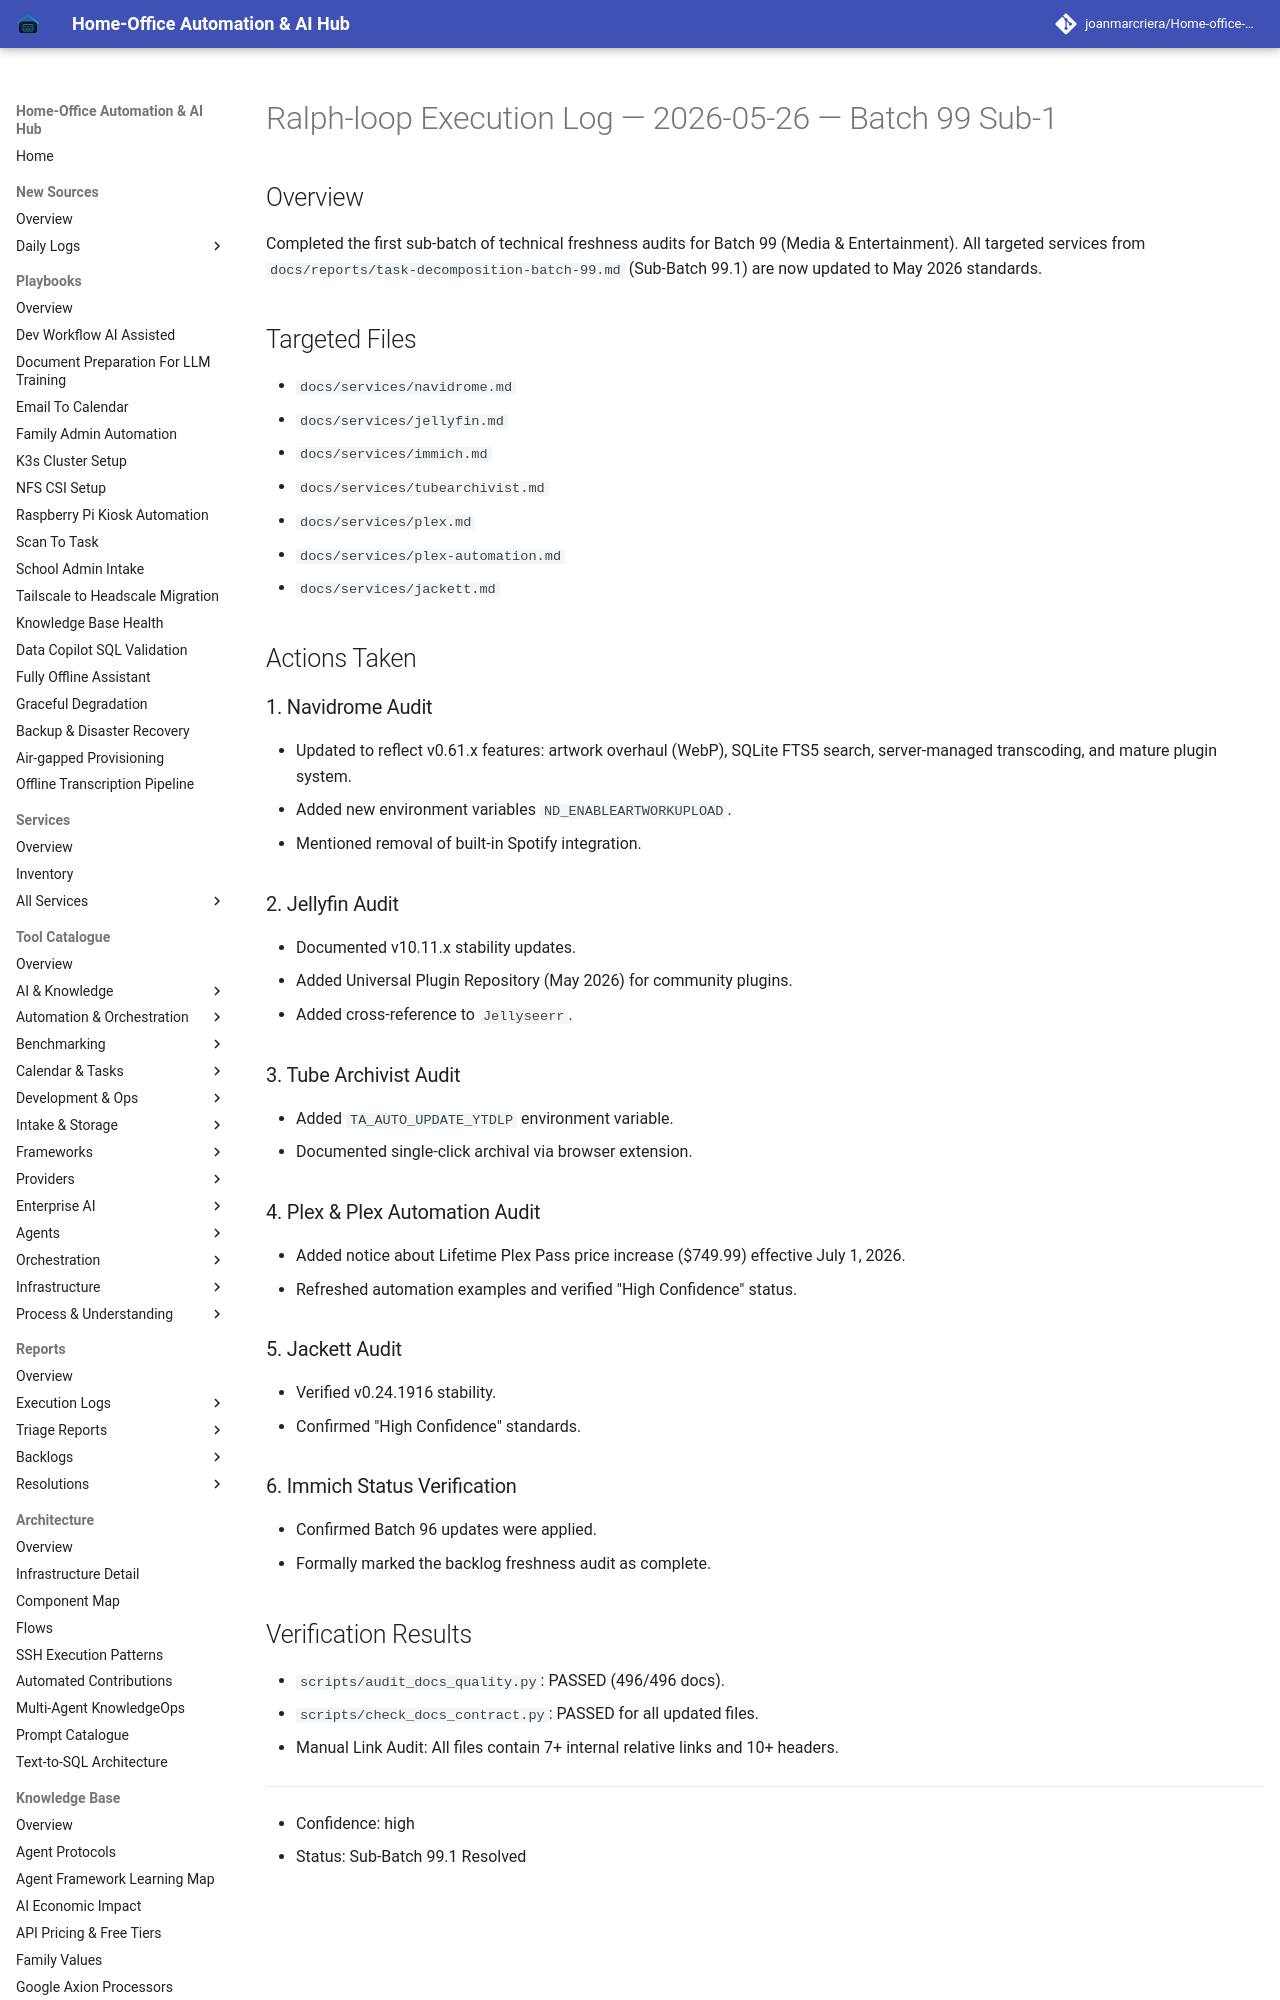

repository: joanmarcriera/Home-office-automations · page: reports/ralph-loop-execution-2026-05-26-batch-99-sub-1/index.html · generator: mkdocs

# Ralph-loop Execution Log — 2026-05-26 — Batch 99 Sub-1

## Overview
Completed the first sub-batch of technical freshness audits for Batch 99 (Media & Entertainment). All targeted services from `docs/reports/task-decomposition-batch-99.md` (Sub-Batch 99.1) are now updated to May 2026 standards.

## Targeted Files
- `docs/services/navidrome.md`
- `docs/services/jellyfin.md`
- `docs/services/immich.md`
- `docs/services/tubearchivist.md`
- `docs/services/plex.md`
- `docs/services/plex-automation.md`
- `docs/services/jackett.md`

## Actions Taken

### 1. Navidrome Audit
- Updated to reflect v0.61.x features: artwork overhaul (WebP), SQLite FTS5 search, server-managed transcoding, and mature plugin system.
- Added new environment variables `ND_ENABLEARTWORKUPLOAD`.
- Mentioned removal of built-in Spotify integration.

### 2. Jellyfin Audit
- Documented v10.11.x stability updates.
- Added Universal Plugin Repository (May 2026) for community plugins.
- Added cross-reference to `Jellyseerr`.
